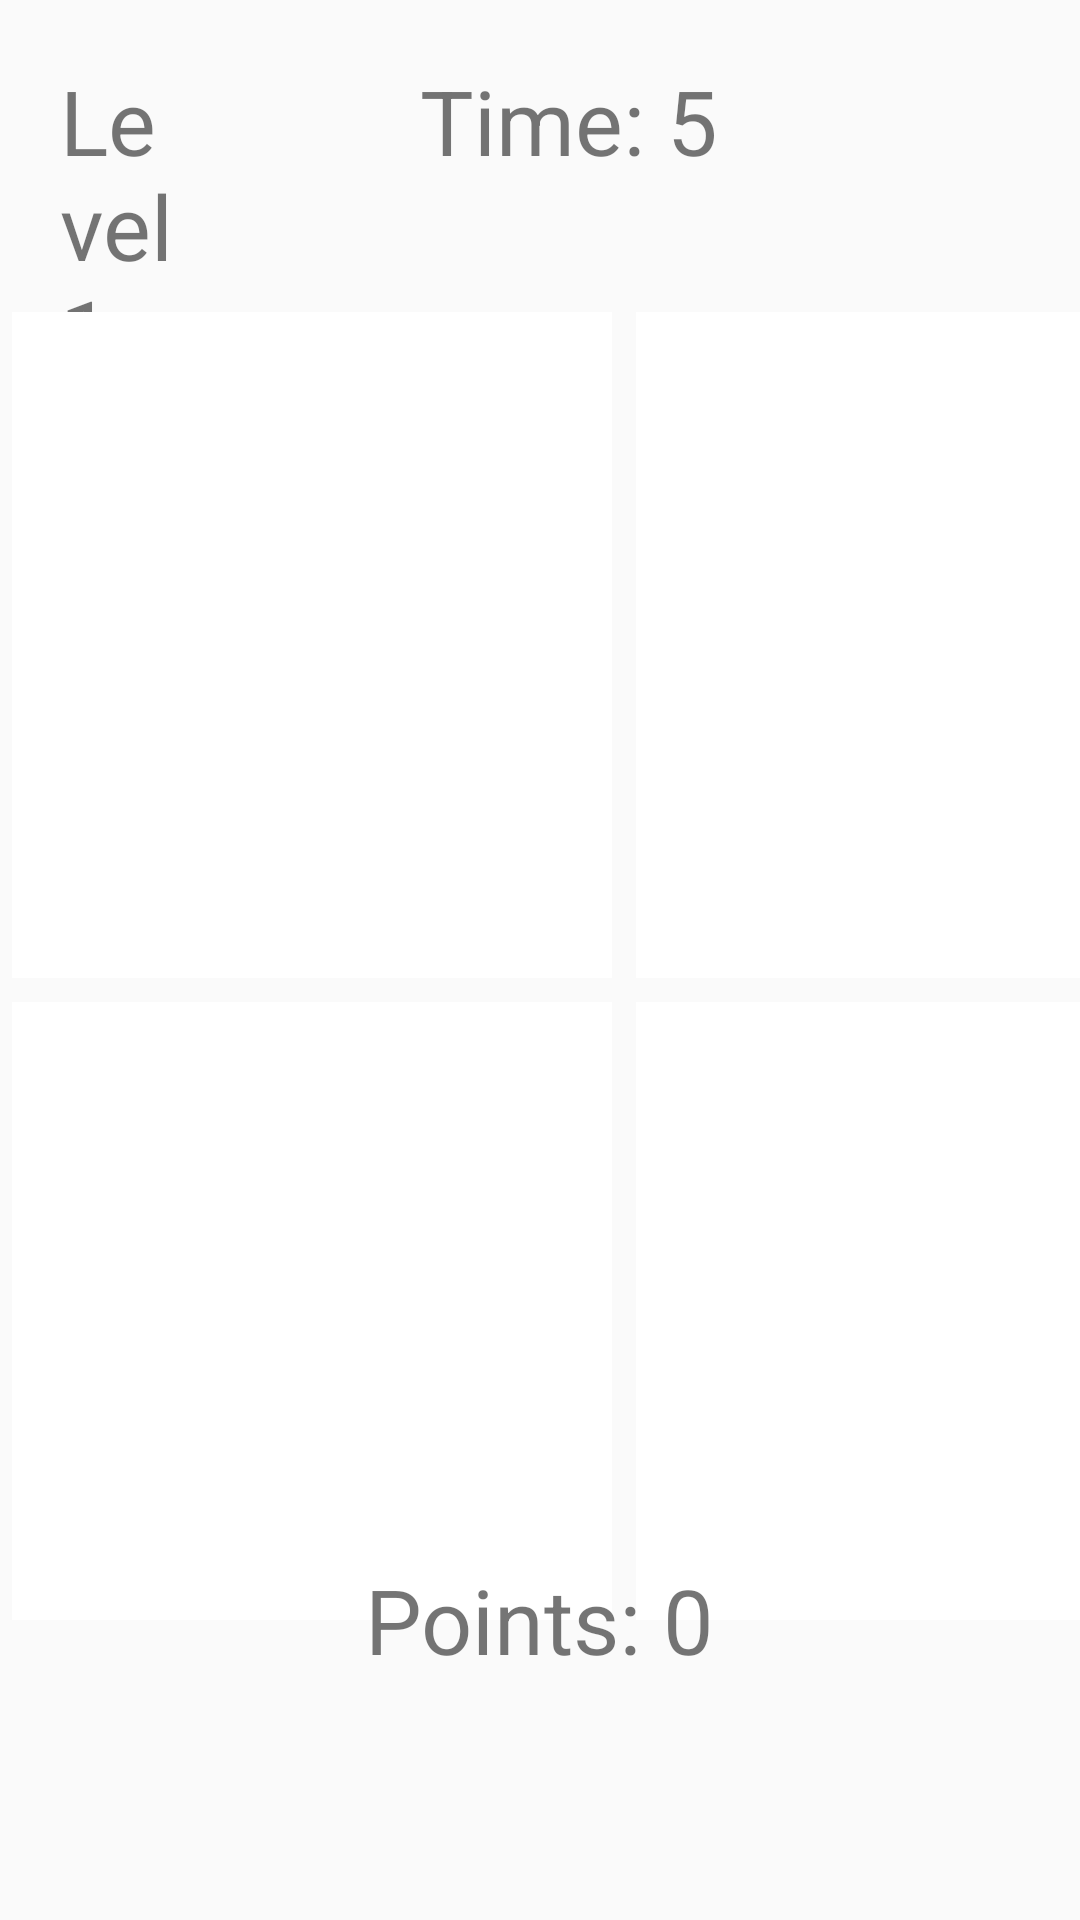

Produce the Android XML layout that renders to this screen, including the resource entries it uses.
<!-- AndroidManifest.xml: application theme Theme.Uccd3223 -->
<!-- res/layout/activity_main2.xml -->
<?xml version="1.0" encoding="utf-8"?>
<RelativeLayout xmlns:android="http://schemas.android.com/apk/res/android"
    xmlns:app="http://schemas.android.com/apk/res-auto"
    xmlns:tools="http://schemas.android.com/tools"
    android:layout_width="match_parent"
    android:layout_height="match_parent"
    tools:context=".MainActivity2">

    <TextView
        android:layout_width="match_parent"
        android:layout_height="wrap_content"
        android:layout_alignParentStart="true"
        android:layout_alignParentLeft="true"
        android:layout_alignParentTop="true"
        android:layout_gravity="center_horizontal"
        android:layout_marginStart="20dp"
        android:layout_marginTop="20dp"
        android:layout_marginEnd="290dp"
        android:text="Level 1"
        android:textSize="30sp" />

    <TextView
        android:id="@+id/timer"
        android:layout_width="match_parent"
        android:layout_height="wrap_content"
        android:layout_alignParentStart="true"
        android:layout_alignParentLeft="true"
        android:layout_alignParentTop="true"
        android:layout_alignParentEnd="true"
        android:layout_gravity="center_horizontal"
        android:layout_marginStart="140dp"
        android:layout_marginTop="20dp"
        android:layout_marginEnd="60dp"
        android:text="Time: 5"
        android:textSize="30sp" />

    <GridLayout
        android:id="@+id/gridLayout"
        android:layout_width="match_parent"
        android:layout_height="wrap_content"
        android:columnCount="2"
        android:rowCount="2"
        android:alignmentMode="alignMargins"
        android:layout_marginTop="100dp"
        android:layout_marginBottom="100dp"
        android:columnOrderPreserved="false"
        android:rowOrderPreserved="false"
        android:useDefaultMargins="true">

        <View
            android:id="@+id/view1"
            android:layout_width="200dp"
            android:layout_height="222dp"
            android:layout_alignParentStart="true"
            android:background="@android:color/white" />

        <View
            android:id="@+id/view2"
            android:layout_width="200dp"
            android:layout_height="222dp"
            android:layout_alignParentEnd="true"
            android:background="@android:color/white" />

        <View
            android:id="@+id/view3"
            android:layout_width="200dp"
            android:layout_height="222dp"
            android:layout_alignParentStart="true"
            android:background="@android:color/white" />

        <View
            android:id="@+id/view4"
            android:layout_width="200dp"
            android:layout_height="222dp"
            android:layout_alignParentEnd="true"
            android:background="@android:color/white" />

    </GridLayout>

    <TextView
        android:id="@+id/Points"
        android:layout_width="wrap_content"
        android:layout_height="wrap_content"
        android:layout_alignParentBottom="true"
        android:layout_centerHorizontal="true"
        android:layout_marginTop="16dp"
        android:layout_marginBottom="80dp"
        android:text="Points: 0"
        android:textSize="30sp"/>



</RelativeLayout>
<!-- resources referenced by this layout -->
<resources>
  <style name="Theme.Uccd3223" parent="Theme.AppCompat.Light.DarkActionBar">
          
          <item name="colorPrimary">@color/purple_500</item>
          <item name="colorPrimaryDark">@color/purple_700</item>
          <item name="colorAccent">@color/teal_200</item>
          
      </style>
  <!-- not gathered from this repository: default colours our renderer supplied (Android Studio template values) -->
  <color name="purple_500">#FF6200EE</color>
  <color name="purple_700">#FF3700B3</color>
  <color name="teal_200">#FF03DAC5</color>
</resources>
